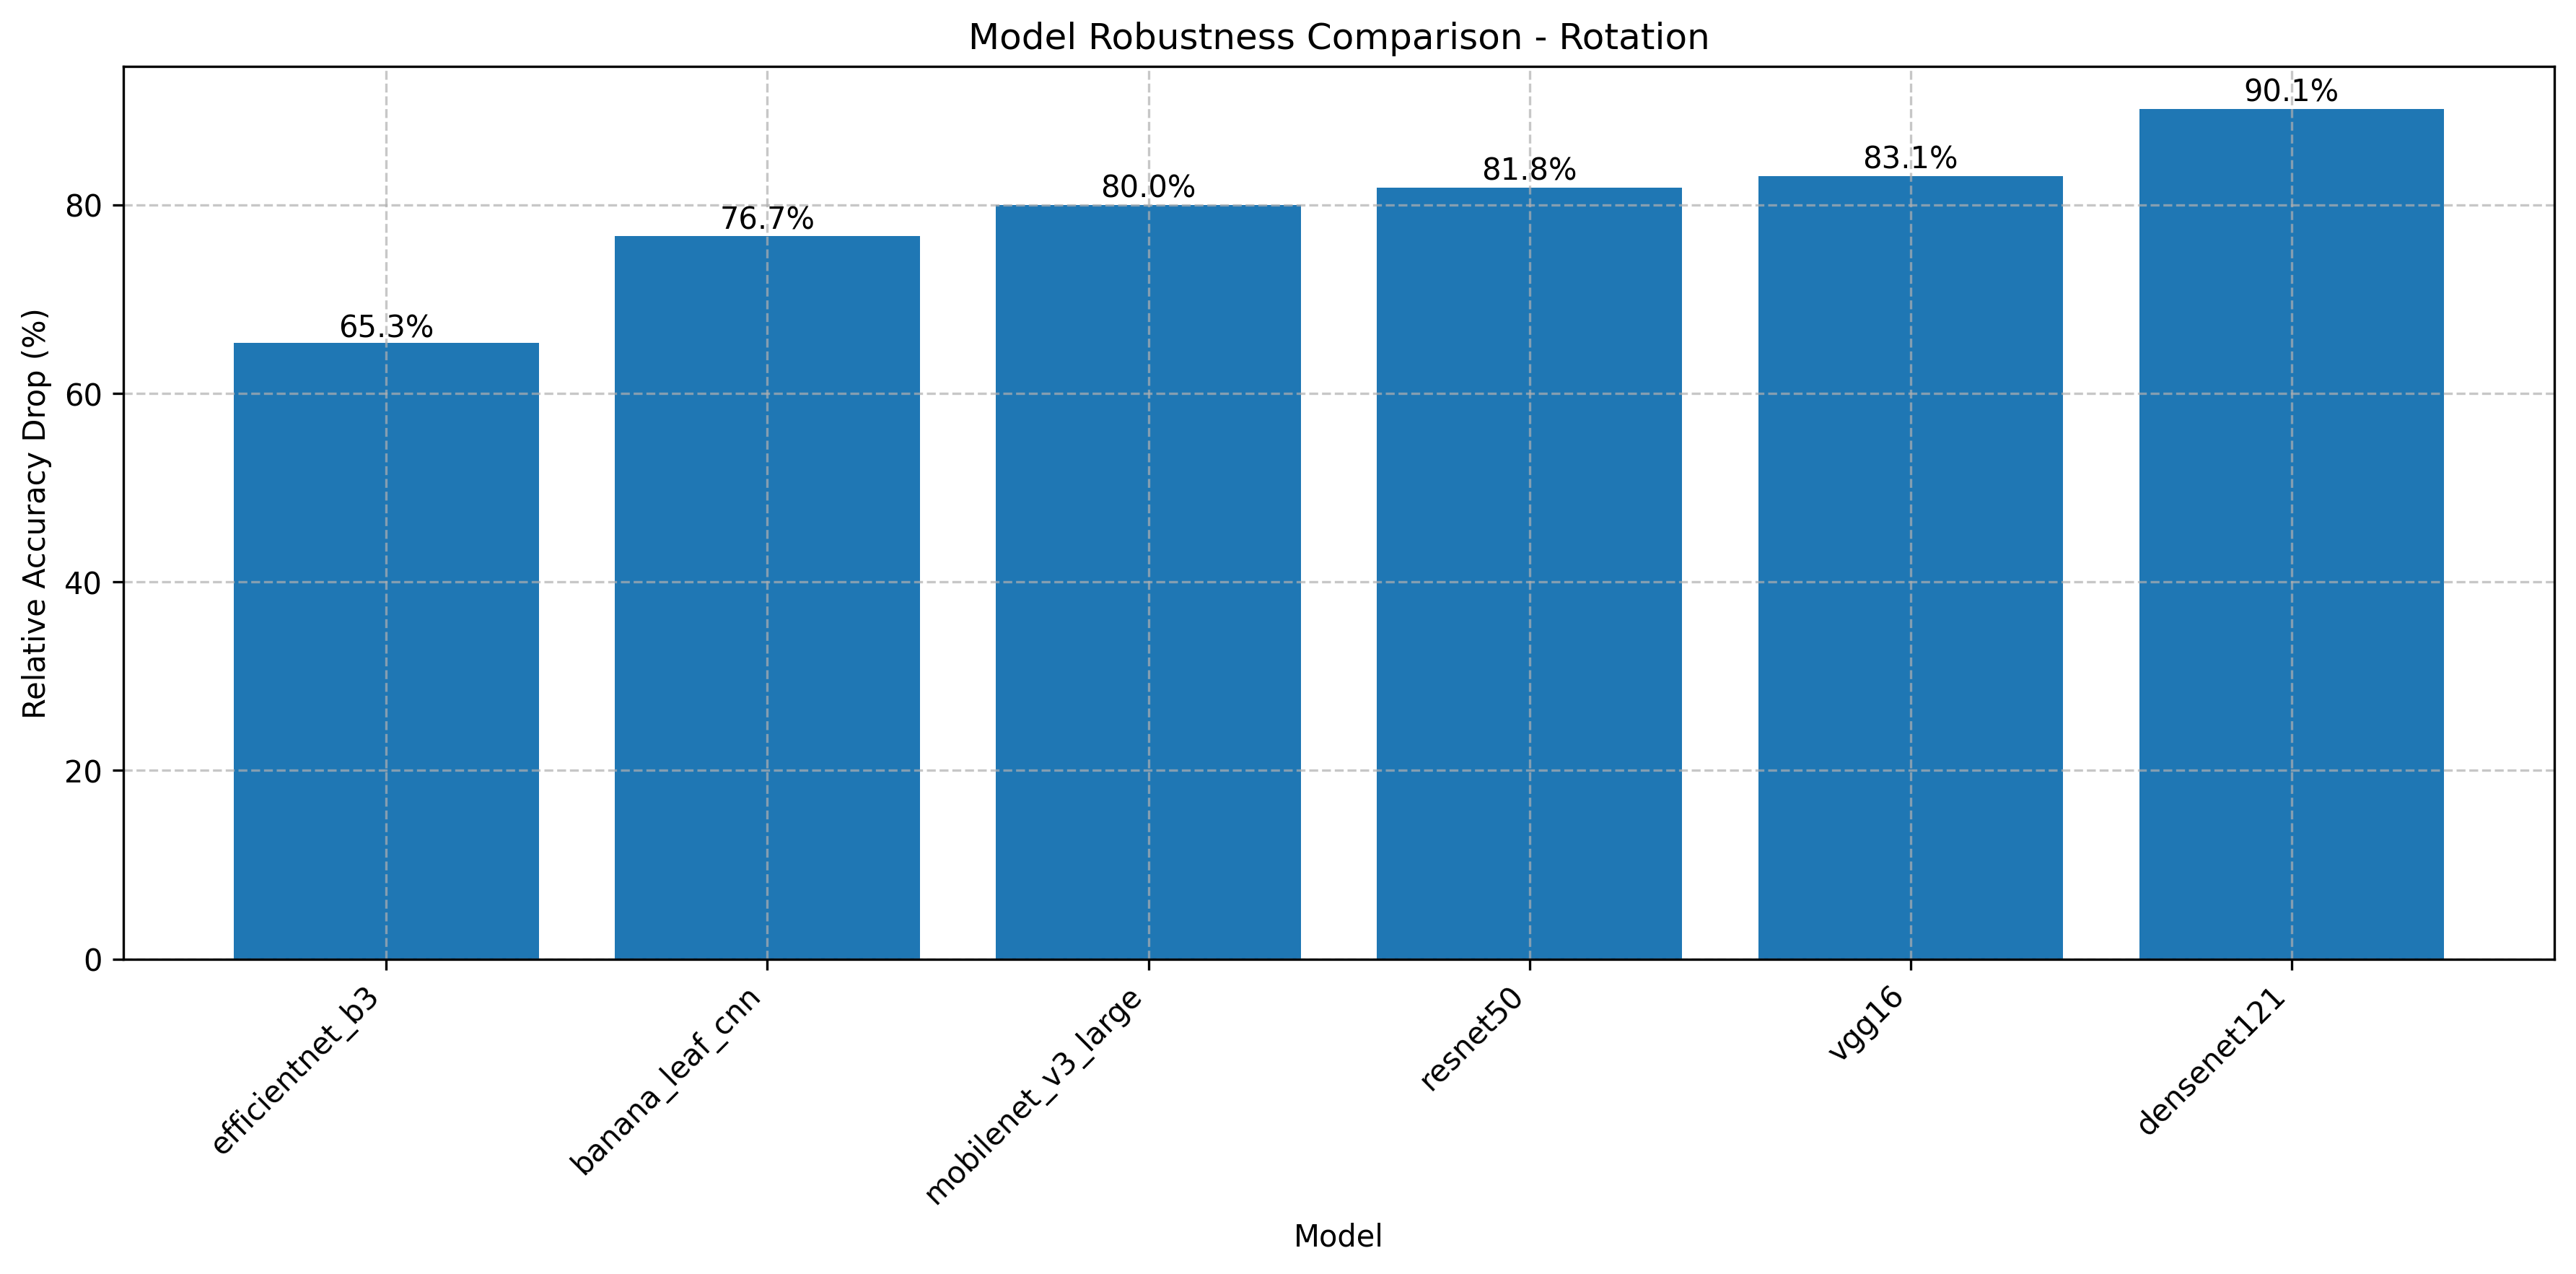

The file beside this chart, header and first rows:
model_name, baseline_accuracy, worst_accuracy, accuracy_drop, relative_drop
banana_leaf_cnn, 0.7792, 0.1818, 0.5974, 0.7667
resnet50, 0.8571, 0.1558, 0.7013, 0.8182
mobilenet_v3_large, 0.8442, 0.1688, 0.6753, 0.8
efficientnet_b3, 0.974, 0.3377, 0.6364, 0.6533
densenet121, 0.9221, 0.09091, 0.8312, 0.9014
vgg16, 0.7662, 0.1299, 0.6364, 0.8305
